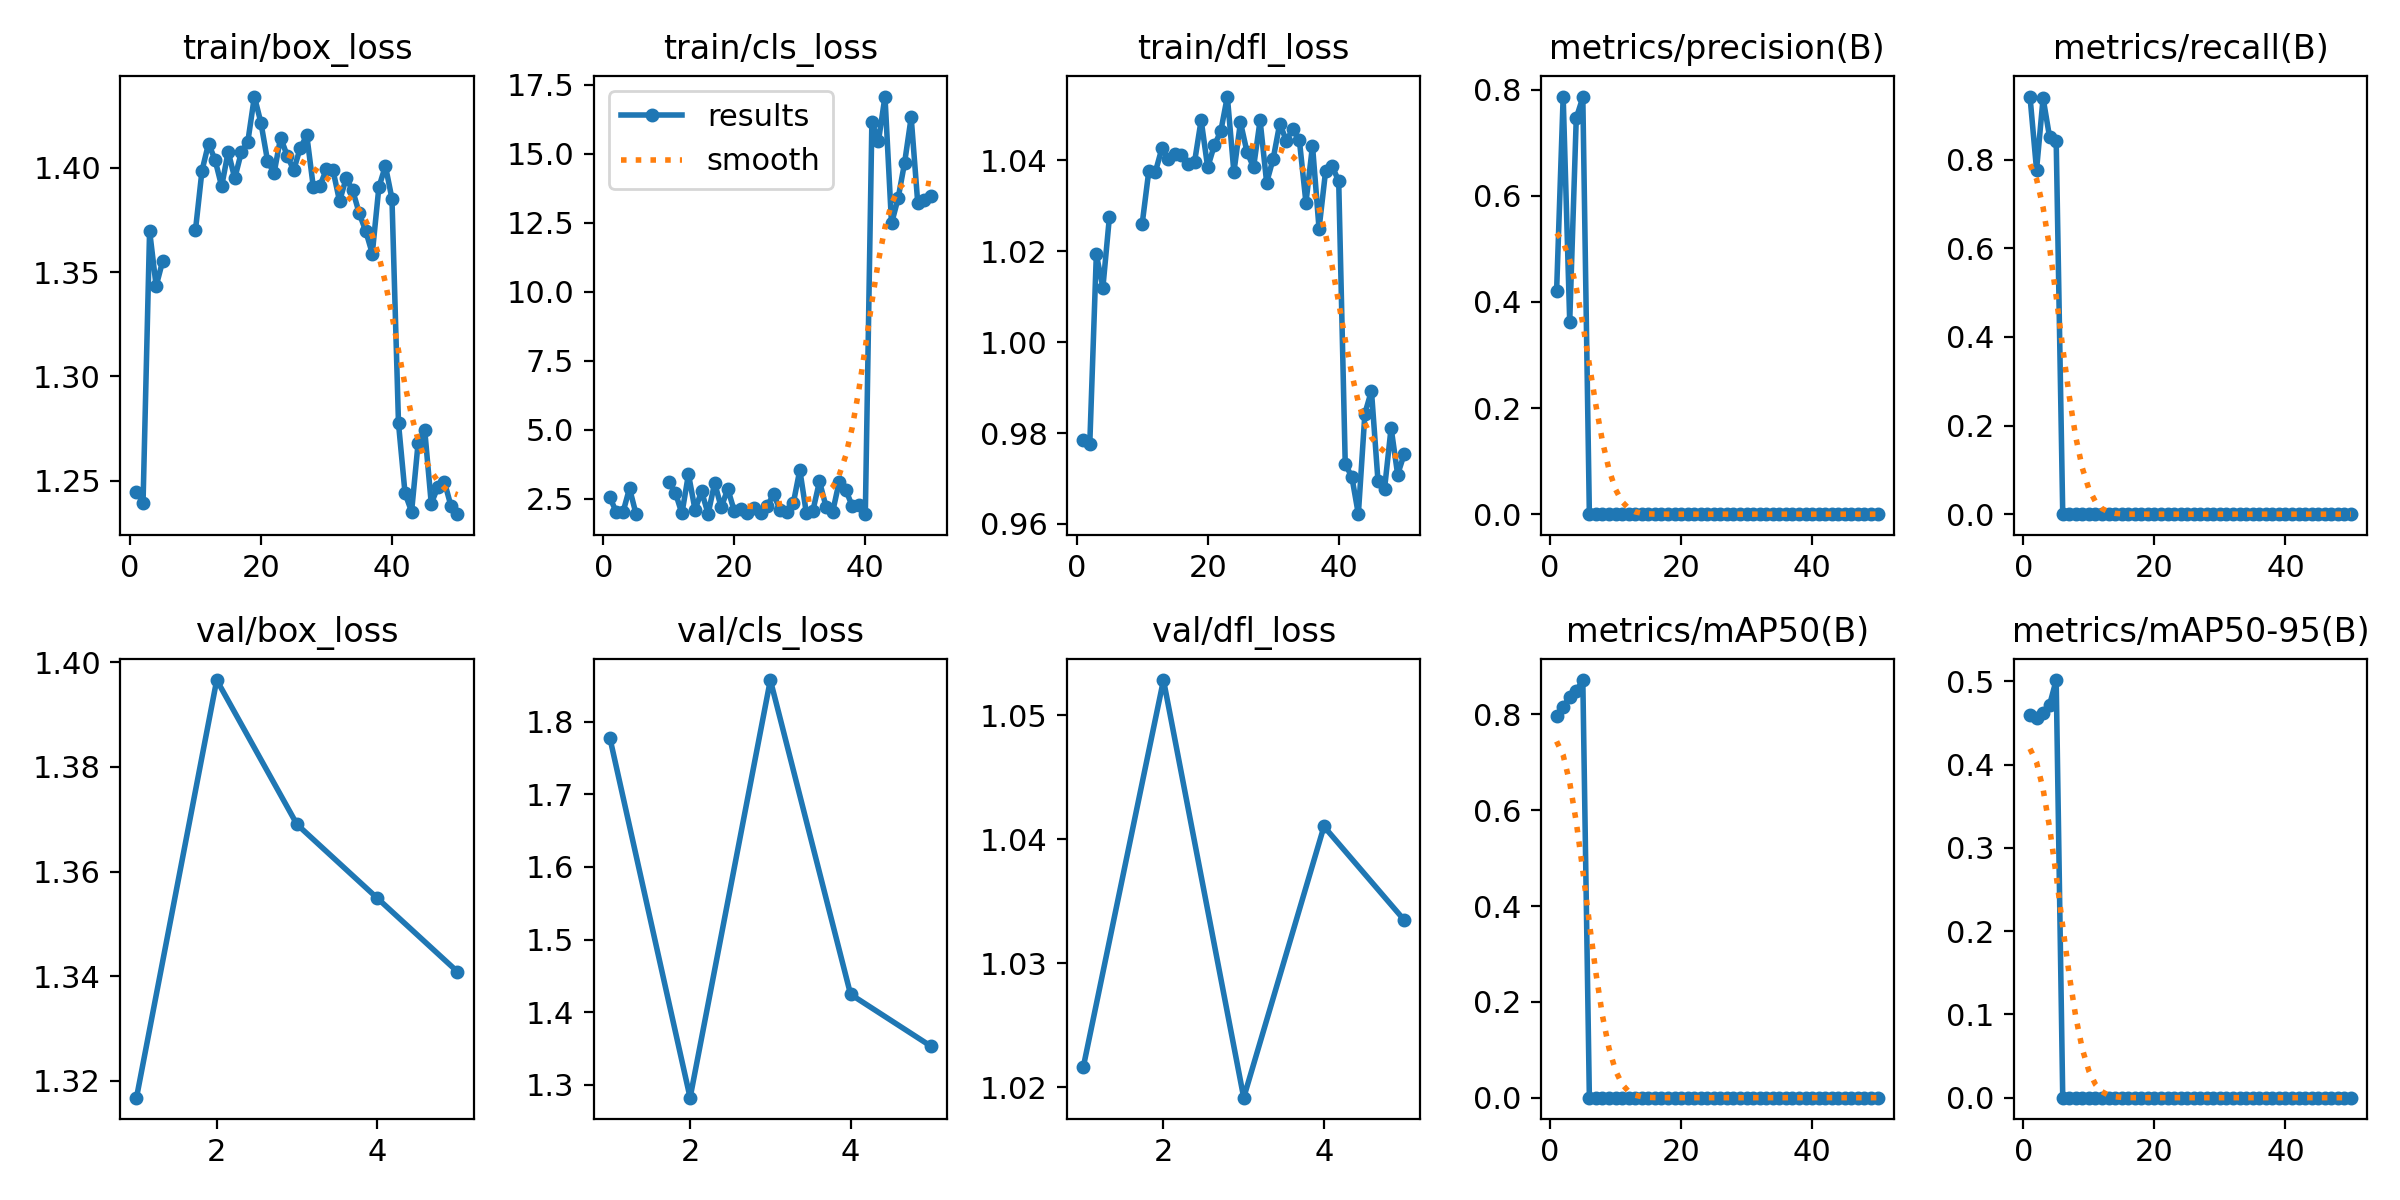

Data behind this chart, as committed beside it:
epoch, time, train/box_loss, train/cls_loss, train/dfl_loss, metrics/precision(B), metrics/recall(B), metrics/mAP50(B), metrics/mAP50-95(B), val/box_loss, val/cls_loss, val/dfl_loss, lr/pg0, lr/pg1, lr/pg2
1, 118.3, 1.245, 2.559, 0.9784, 0.421, 0.9427, 0.7966, 0.4593, 1.317, 1.777, 1.022, 0.0006646, 0.0006646, 0.0006646
2, 232.6, 1.24, 2.013, 0.9777, 0.7867, 0.7774, 0.8147, 0.4556, 1.397, 1.282, 1.053, 0.001305, 0.001305, 0.001305
3, 346.6, 1.37, 2.015, 1.019, 0.3627, 0.9392, 0.8371, 0.4613, 1.369, 1.857, 1.019, 0.001919, 0.001919, 0.001919
4, 460.8, 1.343, 2.885, 1.012, 0.7464, 0.8504, 0.8489, 0.4718, 1.355, 1.425, 1.041, 0.001881, 0.001881, 0.001881
5, 574.9, 1.355, 1.949, 1.028, 0.785, 0.8429, 0.8716, 0.5014, 1.341, 1.353, 1.033, 0.001842, 0.001842, 0.001842
6, 687.9, nan, nan, nan, 0, 0, 0, 0, nan, nan, nan, 0.001802, 0.001802, 0.001802
7, 799.2, nan, nan, nan, 0, 0, 0, 0, nan, nan, nan, 0.001762, 0.001762, 0.001762
8, 911.3, nan, nan, nan, 0, 0, 0, 0, nan, nan, nan, 0.001723, 0.001723, 0.001723
9, 1023, nan, nan, nan, 0, 0, 0, 0, nan, nan, nan, 0.001683, 0.001683, 0.001683
10, 1133, 1.37, 3.117, 1.026, 0, 0, 0, 0, nan, nan, nan, 0.001644, 0.001644, 0.001644
11, 1244, 1.399, 2.727, 1.038, 0, 0, 0, 0, nan, nan, nan, 0.001604, 0.001604, 0.001604
12, 1354, 1.412, 1.976, 1.037, 0, 0, 0, 0, nan, nan, nan, 0.001564, 0.001564, 0.001564
13, 1465, 1.404, 3.396, 1.043, 0, 0, 0, 0, nan, nan, nan, 0.001525, 0.001525, 0.001525
14, 1574, 1.391, 2.111, 1.04, 0, 0, 0, 0, nan, nan, nan, 0.001485, 0.001485, 0.001485
15, 1685, 1.408, 2.771, 1.041, 0, 0, 0, 0, nan, nan, nan, 0.001446, 0.001446, 0.001446
16, 1795, 1.395, 1.963, 1.041, 0, 0, 0, 0, nan, nan, nan, 0.001406, 0.001406, 0.001406
17, 1906, 1.407, 3.075, 1.039, 0, 0, 0, 0, nan, nan, nan, 0.001366, 0.001366, 0.001366
18, 2016, 1.413, 2.192, 1.04, 0, 0, 0, 0, nan, nan, nan, 0.001327, 0.001327, 0.001327
19, 2126, 1.434, 2.865, 1.049, 0, 0, 0, 0, nan, nan, nan, 0.001287, 0.001287, 0.001287
20, 2237, 1.422, 2.059, 1.038, 0, 0, 0, 0, nan, nan, nan, 0.001248, 0.001248, 0.001248
21, 2347, 1.403, 2.148, 1.043, 0, 0, 0, 0, nan, nan, nan, 0.001208, 0.001208, 0.001208
22, 2456, 1.397, 2.004, 1.046, 0, 0, 0, 0, nan, nan, nan, 0.001168, 0.001168, 0.001168
23, 2566, 1.414, 2.177, 1.054, 0, 0, 0, 0, nan, nan, nan, 0.001129, 0.001129, 0.001129
24, 2676, 1.406, 1.978, 1.037, 0, 0, 0, 0, nan, nan, nan, 0.001089, 0.001089, 0.001089
25, 2786, 1.399, 2.234, 1.048, 0, 0, 0, 0, nan, nan, nan, 0.00105, 0.00105, 0.00105
26, 2896, 1.409, 2.671, 1.042, 0, 0, 0, 0, nan, nan, nan, 0.00101, 0.00101, 0.00101
27, 3006, 1.415, 2.094, 1.038, 0, 0, 0, 0, nan, nan, nan, 0.0009704, 0.0009704, 0.0009704
28, 3116, 1.391, 2.023, 1.049, 0, 0, 0, 0, nan, nan, nan, 0.0009308, 0.0009308, 0.0009308
29, 3226, 1.391, 2.341, 1.035, 0, 0, 0, 0, nan, nan, nan, 0.0008912, 0.0008912, 0.0008912
30, 3336, 1.399, 3.549, 1.04, 0, 0, 0, 0, nan, nan, nan, 0.0008516, 0.0008516, 0.0008516
31, 3446, 1.399, 1.98, 1.048, 0, 0, 0, 0, nan, nan, nan, 0.000812, 0.000812, 0.000812
32, 3557, 1.384, 2.079, 1.044, 0, 0, 0, 0, nan, nan, nan, 0.0007724, 0.0007724, 0.0007724
33, 3666, 1.395, 3.135, 1.047, 0, 0, 0, 0, nan, nan, nan, 0.0007328, 0.0007328, 0.0007328
34, 3776, 1.389, 2.224, 1.044, 0, 0, 0, 0, nan, nan, nan, 0.0006932, 0.0006932, 0.0006932
35, 3886, 1.378, 2.018, 1.031, 0, 0, 0, 0, nan, nan, nan, 0.0006536, 0.0006536, 0.0006536
36, 3996, 1.37, 3.112, 1.043, 0, 0, 0, 0, nan, nan, nan, 0.000614, 0.000614, 0.000614
37, 4105, 1.359, 2.831, 1.025, 0, 0, 0, 0, nan, nan, nan, 0.0005744, 0.0005744, 0.0005744
38, 4214, 1.391, 2.249, 1.038, 0, 0, 0, 0, nan, nan, nan, 0.0005348, 0.0005348, 0.0005348
39, 4324, 1.401, 2.269, 1.039, 0, 0, 0, 0, nan, nan, nan, 0.0004952, 0.0004952, 0.0004952
40, 4435, 1.385, 1.965, 1.035, 0, 0, 0, 0, nan, nan, nan, 0.0004556, 0.0004556, 0.0004556
41, 4545, 1.278, 16.14, 0.9731, 0, 0, 0, 0, nan, nan, nan, 0.000416, 0.000416, 0.000416
42, 4654, 1.244, 15.45, 0.9704, 0, 0, 0, 0, nan, nan, nan, 0.0003764, 0.0003764, 0.0003764
43, 4764, 1.235, 17.06, 0.9621, 0, 0, 0, 0, nan, nan, nan, 0.0003368, 0.0003368, 0.0003368
44, 4873, 1.268, 12.47, 0.9843, 0, 0, 0, 0, nan, nan, nan, 0.0002972, 0.0002972, 0.0002972
45, 4981, 1.274, 13.38, 0.9893, 0, 0, 0, 0, nan, nan, nan, 0.0002576, 0.0002576, 0.0002576
46, 5090, 1.239, 14.67, 0.9694, 0, 0, 0, 0, nan, nan, nan, 0.000218, 0.000218, 0.000218
47, 5200, 1.247, 16.31, 0.9677, 0, 0, 0, 0, nan, nan, nan, 0.0001784, 0.0001784, 0.0001784
48, 5309, 1.25, 13.22, 0.9811, 0, 0, 0, 0, nan, nan, nan, 0.0001388, 0.0001388, 0.0001388
49, 5418, 1.238, 13.31, 0.9709, 0, 0, 0, 0, nan, nan, nan, 9.92e-05, 9.92e-05, 9.92e-05
50, 5526, 1.234, 13.48, 0.9754, 0, 0, 0, 0, nan, nan, nan, 5.96e-05, 5.96e-05, 5.96e-05
